Labelled photos from "featureExtraction", an image-classification folder in dew54/marble. The possible labels are: larvae, planktons.

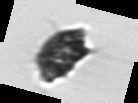
Label: planktons

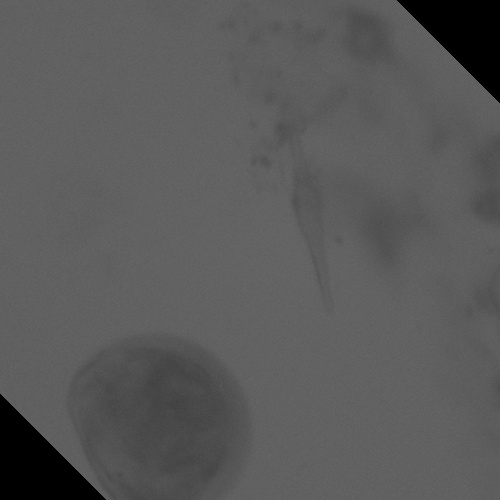
Label: larvae

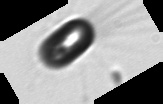
Label: planktons

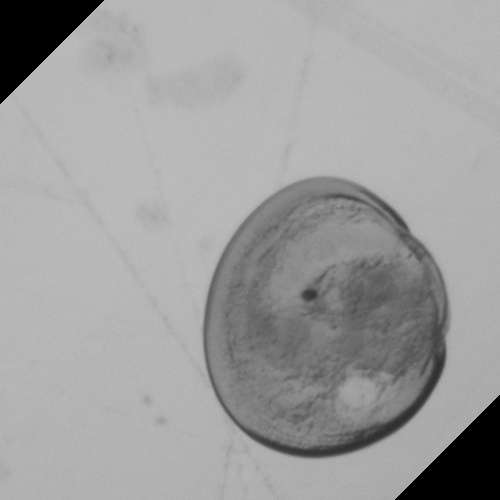
Label: larvae

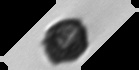
Label: planktons

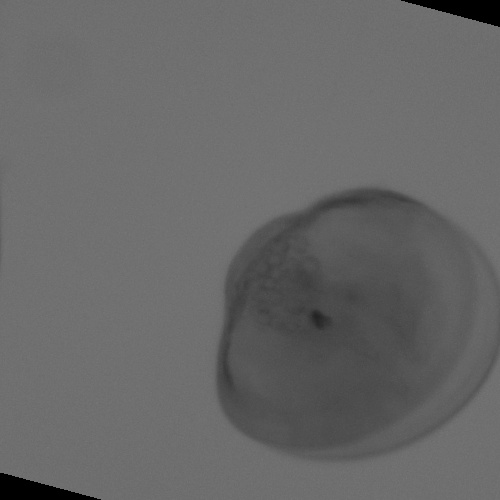
Label: larvae
